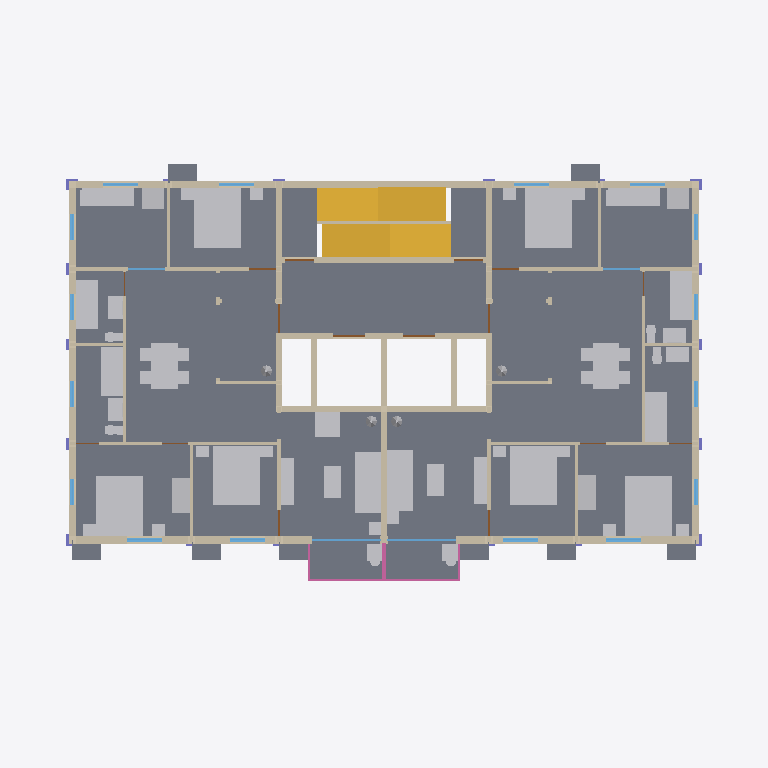
Plan cut of the same IFC building model at storey 'Storey 2' (level 3.30 m, cut at 4.70 m), seen from above with north up, elements coloured by IFC class (only those large enough to see are counted): 4 walls (beige), 3 doors (brown), 2 slabs (grey), 2 windows (light blue), 1 other element (light grey), 1 stair (yellow), 1 railing (pink), 1 column (violet). Cut surfaces are drawn darker.
Extent 24.4 m × 16.7 m × 75.6 m (x, y, z). Storeys (25): Storey 1 at 0.30 m; Storey 2 at 3.30 m; Storey 3 at 6.30 m; Storey 4 at 9.30 m; Storey 5 at 12.30 m; Storey 6 at 15.30 m; Storey 7 at 18.30 m; Storey 8 at 21.30 m; Storey 9 at 24.30 m; Storey 10 at 27.30 m; Storey 11 at 30.30 m; Storey 12 at 33.30 m; Storey 13 at 36.30 m; Storey 14 at 39.30 m; Storey 15 at 42.30 m; Storey 16 at 45.30 m. Elements (319): 73 IfcDoor, 73 IfcWall, 49 IfcSlab, 48 IfcWindow, 24 IfcFurnishingElement, 24 IfcRailing, 24 IfcStair, 1 IfcColumn, 1 IfcRamp, 1 IfcRoof, 1 IfcTransportElement.

HEADER;
FILE_DESCRIPTION(('ViewDefinition [CoordinationView]'),'2;1');
FILE_NAME('hr24-140.ifc','2026-11-05T15:30:34',('',''),(''),'IfcOpenShell 0.8.0','IfcOpenShell 0.8.0','');
FILE_SCHEMA(('IFC4'));
ENDSEC;
DATA;
#23=IFCPROJECT('02Zwsu5BjC_g7AsmgKfVaI',#5,'hr24_140',$,$,$,$,(#21),#19);
#24=IFCSITE('119Axvj6LEne7IjWm4iSxp',#5,'Site','',$,$,$,'Site',.COMPLEX.,(0,0,0),(0,0,0),0.0,$,$);
#25=IFCBUILDING('2X1CK1U3T34PMVGK5UkR5N',#5,'hr24-140','',$,$,$,'hr24-140',.COMPLEX.,$,$,$);
#26=IFCBUILDINGSTOREY('1MuUnSJdH3d89kswmzyWG5',#5,'Storey 1','',$,$,$,'Storey 1',.COMPLEX.,0.3);
#3600=IFCBUILDINGSTOREY('0BwlCmskPE7ffvrcOZ0xLf',#5,'Storey 2','',$,$,$,'Storey 2',.COMPLEX.,3.3);
#17135=IFCBUILDINGSTOREY('09Pkq5Uvf7o9$4H4nIYsew',#5,'Storey 3','',$,$,$,'Storey 3',.COMPLEX.,6.3);
#30670=IFCBUILDINGSTOREY('24H2zCYtv2BgA52J_w8W1Z',#5,'Storey 4','',$,$,$,'Storey 4',.COMPLEX.,9.3);
#44205=IFCBUILDINGSTOREY('378rkL$_H0DwIhBMwtEZ_O',#5,'Storey 5','',$,$,$,'Storey 5',.COMPLEX.,12.3);
#57740=IFCBUILDINGSTOREY('2opPIXtRvEEhjRPZhRKYjP',#5,'Storey 6','',$,$,$,'Storey 6',.COMPLEX.,15.3);
#71275=IFCBUILDINGSTOREY('29PQBSarfAYACgk7_F_P_f',#5,'Storey 7','',$,$,$,'Storey 7',.COMPLEX.,18.3);
#84810=IFCBUILDINGSTOREY('3EbWuPFPv5LQlLJRC8LMJ7',#5,'Storey 8','',$,$,$,'Storey 8',.COMPLEX.,21.3);
#98345=IFCBUILDINGSTOREY('161TyXuzjDIwYNnlY0dR6c',#5,'Storey 9','',$,$,$,'Storey 9',.COMPLEX.,24.3);
#111880=IFCBUILDINGSTOREY('0hNlaE0eD9LOPWHUpw0VyC',#5,'Storey 10','',$,$,$,'Storey 10',.COMPLEX.,27.3);
#125415=IFCBUILDINGSTOREY('0aWL6QMEvCbQfeGRRcbaEW',#5,'Storey 11','',$,$,$,'Storey 11',.COMPLEX.,30.3);
#138950=IFCBUILDINGSTOREY('2vyPhG$Tz2VuuKSONcKsyC',#5,'Storey 12','',$,$,$,'Storey 12',.COMPLEX.,33.3);
#152485=IFCBUILDINGSTOREY('0ULyjiQs11EAs2ehagFvHs',#5,'Storey 13','',$,$,$,'Storey 13',.COMPLEX.,36.3);
#166020=IFCBUILDINGSTOREY('3tboy36yD7f8EyTShvQGOg',#5,'Storey 14','',$,$,$,'Storey 14',.COMPLEX.,39.3);
#179555=IFCBUILDINGSTOREY('1as5xOcRX8R8DWR02uRR42',#5,'Storey 15','',$,$,$,'Storey 15',.COMPLEX.,42.3);
#193090=IFCBUILDINGSTOREY('3R0SbDxKH0gfjM08G2awtv',#5,'Storey 16','',$,$,$,'Storey 16',.COMPLEX.,45.3);
#206625=IFCBUILDINGSTOREY('2rFgANRVL6YRmC3Wwj_Vbk',#5,'Storey 17','',$,$,$,'Storey 17',.COMPLEX.,48.3);
#220160=IFCBUILDINGSTOREY('1dkDRk0if0Ex_MVwRcIxAr',#5,'Storey 18','',$,$,$,'Storey 18',.COMPLEX.,51.3);
#233695=IFCBUILDINGSTOREY('3qGKUbutb7Awk$FhmQgw0e',#5,'Storey 19','',$,$,$,'Storey 19',.COMPLEX.,54.3);
#247230=IFCBUILDINGSTOREY('2$7AJh9VPBEuB9rZgVgtia',#5,'Storey 20','',$,$,$,'Storey 20',.COMPLEX.,57.3);
#260765=IFCBUILDINGSTOREY('2rm5CvnQvBbwSyboYGfEzk',#5,'Storey 21','',$,$,$,'Storey 21',.COMPLEX.,60.3);
#274300=IFCBUILDINGSTOREY('3h$Fg0ekz1RwXOcdlOo3XK',#5,'Storey 22','',$,$,$,'Storey 22',.COMPLEX.,63.3);
#287835=IFCBUILDINGSTOREY('2rQW1u1GTCFQxNs98$pC6V',#5,'Storey 23','',$,$,$,'Storey 23',.COMPLEX.,66.3);
#301370=IFCBUILDINGSTOREY('1FWoOKWX9CuxCfwb8_amlp',#5,'Storey 24','',$,$,$,'Storey 24',.COMPLEX.,69.3);
#314905=IFCBUILDINGSTOREY('3ubOhNdDn25f2so7c2Y03X',#5,'Roof','',$,$,$,'Roof',.COMPLEX.,72.3);
#4271=IFCSLAB('3ZeEHX3PrDQ8m68I8sF1Ol',#5,'slab 2','',$,#55,#4270,$,.FLOOR.);
#17134=IFCFURNISHINGELEMENT('2BkR7Po6LDPxIGgls0_cnS',#5,'furniture 2','',$,#55,#17133,$);
#6037=IFCWALL('3_aJDZUYnDyvLn4p$rjRP5',#5,'ext_wall 2','',$,#55,#6036,$,.MOVABLE.);
#10680=IFCSTAIR('1Qchtf8U5C4Ro2Luxw6yFA',#5,'stair 2','',$,#55,#10679,$,.STRAIGHT_RUN_STAIR.);
#8173=IFCWALL('37xYlHZpPE3uNPQAMGxHu8',#5,'core_wall 2','',$,#55,#8172,$,.MOVABLE.);
#7380=IFCWALL('1Cv2d3$eTEZO3dFsHFE3fF',#5,'int_wall 2','',$,#55,#7379,$,.MOVABLE.);
#5086=IFCSLAB('2XqAyxxWj4vv0qMcX4e2k$',#5,'ac_platform 2','',$,#55,#5085,$,.FLOOR.);
#9187=IFCWINDOW('3JDtv_Fc9DeBU1kW6PY1I4',#5,'frame 2','',$,#55,#9186,$,50.0,21520.0,.WINDOW.,.SINGLE_PANEL.,$);
#8736=IFCWINDOW('3TGX7$bJv7wuY$pKYt0QAr',#5,'window 2','',$,#55,#8735,$,2400.0,21430.0,.WINDOW.,.SINGLE_PANEL.,$);
#9793=IFCRAILING('0jO12BdSL6KxTjtGXbDDkR',#5,'railing 2','',$,#55,#9792,$,.HANDRAIL.);
#2712=IFCCOLUMN('1vvOHXFkz1RRZi62LKXXnS',#5,'column 1','',$,#55,#2711,$,.COLUMN.);
#9358=IFCDOOR('29kYAKV2j3RxJjjaYimlMo',#5,'fire_door 2','',$,#55,#9357,$,2100.0,9240.0,.DOOR.,.SINGLE_SWING_LEFT.,$);
#9585=IFCDOOR('1yMJ04n4T7lQ80HB5CZqg_',#5,'door 2','',$,#55,#9584,$,2100.0,21160.0,.DOOR.,.SINGLE_SWING_LEFT.,$);
#1340=IFCWALL('2CEQs_BET2bfo$dQXLYBht',#5,'core_wall 1','',$,#55,#1339,$,.MOVABLE.);
#9644=IFCDOOR('3RVgWGqHz3xAhATc5bm4ty',#5,'lift_door 2','',$,#55,#9643,$,2100.0,3500.0,.DOOR.,.SINGLE_SWING_LEFT.,$);
ENDSEC;
